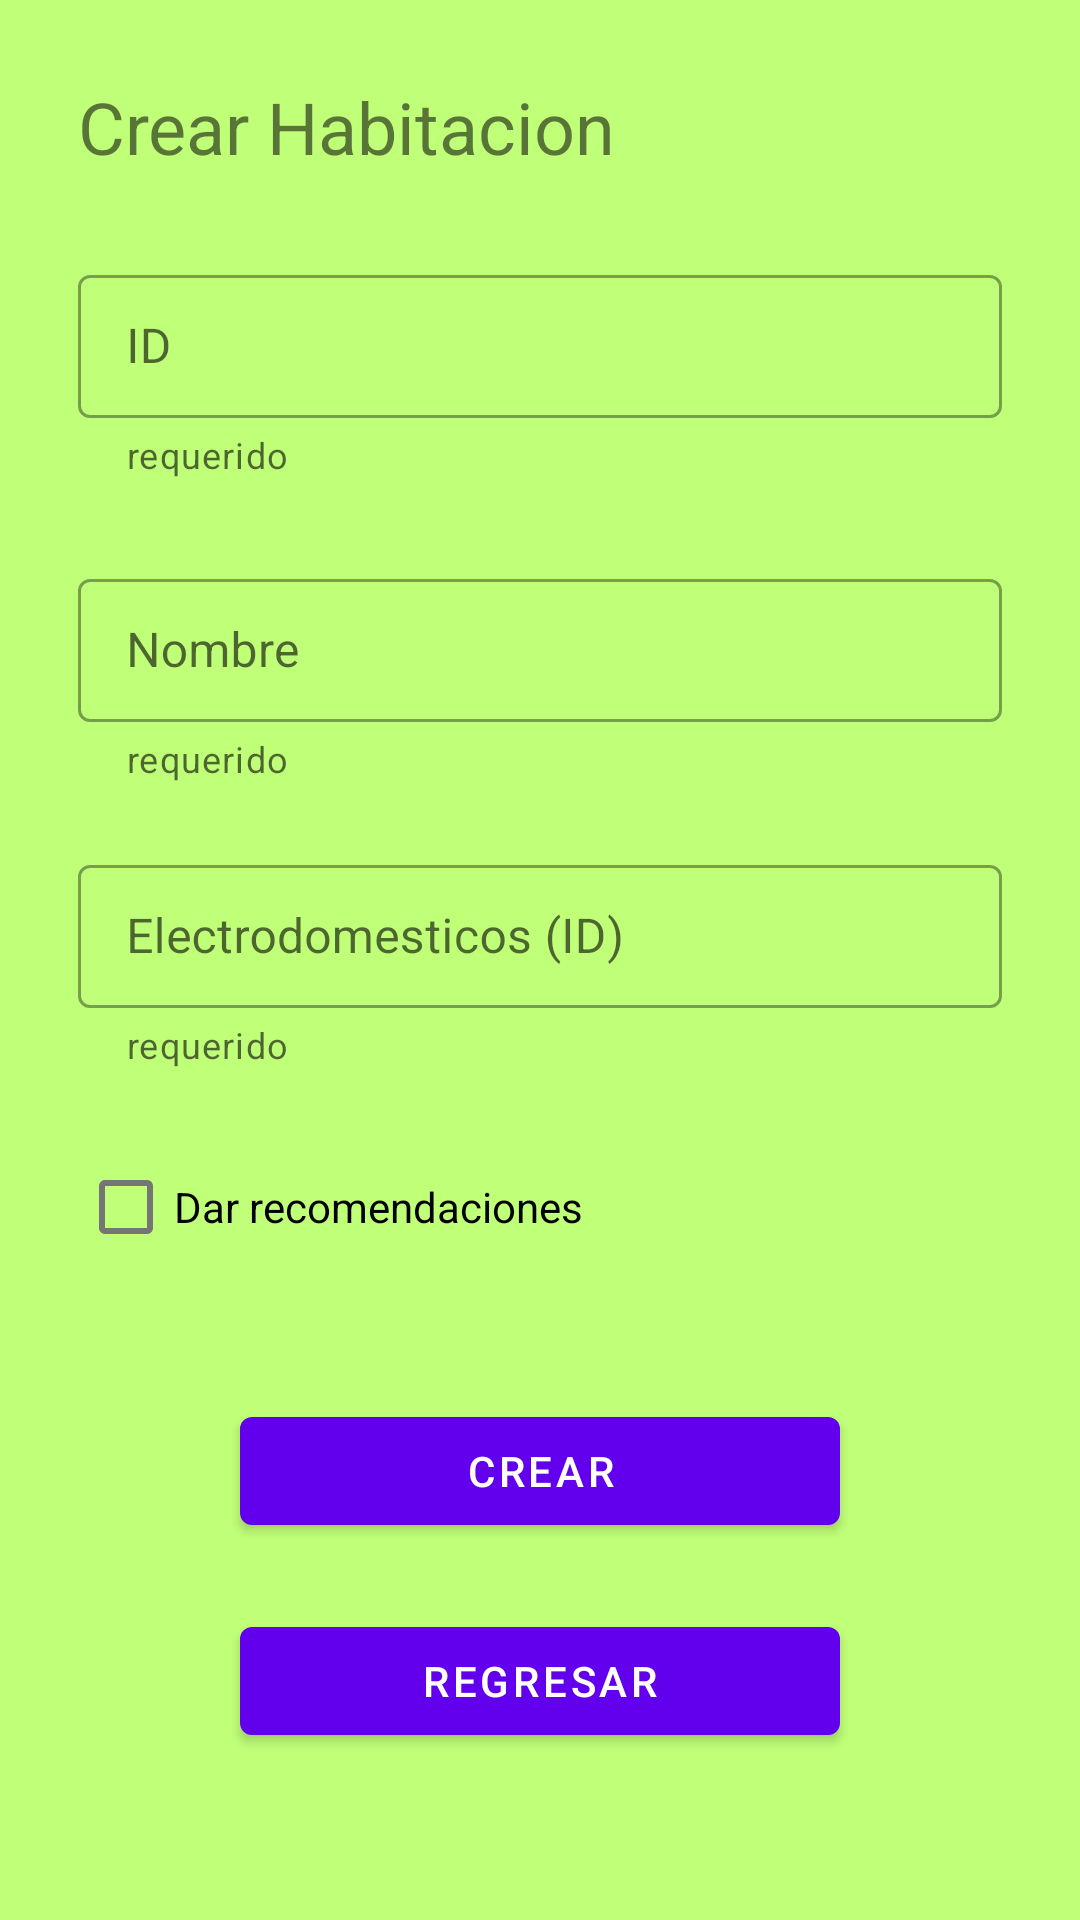

Produce the Android XML layout that renders to this screen, including the resource entries it uses.
<!-- AndroidManifest.xml: application theme Theme.T3F -->
<!-- res/layout/activity_grid.xml -->
<?xml version="1.0" encoding="utf-8"?>
<androidx.core.widget.NestedScrollView xmlns:android="http://schemas.android.com/apk/res/android"
    xmlns:app="http://schemas.android.com/apk/res-auto"
    xmlns:tools="http://schemas.android.com/tools"
    android:layout_width="match_parent"
    android:layout_height="match_parent"
    app:layout_behavior="@string/appbar_scrolling_view_behavior"
    tools:context=".Grid"
    android:background="@color/newColor">



    <androidx.constraintlayout.widget.ConstraintLayout
        android:layout_width="match_parent"
        android:layout_height="match_parent"
        android:layout_marginBottom="100dp"
        >

        <TextView
            android:id="@+id/titulo"
            android:layout_width="0dp"
            android:layout_height="wrap_content"
            android:layout_marginTop="26dp"
            android:text="Crear Habitacion"
            android:textSize="24sp"
            android:layout_marginStart="26dp"
            android:layout_marginEnd="26dp"
            app:layout_constraintLeft_toLeftOf="parent"
            app:layout_constraintRight_toRightOf="parent"
            app:layout_constraintTop_toTopOf="parent" />

        <com.google.android.material.textfield.TextInputLayout
            android:id="@+id/TI_ID"
            android:layout_width="0dp"
            android:layout_height="wrap_content"
            android:hint="ID"
            app:helperText="requerido"
            app:endIconMode="clear_text"
            style="@style/Widget.MaterialComponents.TextInputLayout.OutlinedBox.Dense"
            app:layout_constraintTop_toBottomOf="@id/titulo"
            app:layout_constraintStart_toStartOf="@id/titulo"
            app:layout_constraintEnd_toEndOf="@id/titulo"
            android:layout_marginTop="28dp"

            >
            <com.google.android.material.textfield.TextInputEditText
                android:id="@+id/id_elect"
                android:layout_width="match_parent"
                android:layout_height="wrap_content"
                android:inputType="number"
                />
        </com.google.android.material.textfield.TextInputLayout>


        <com.google.android.material.textfield.TextInputLayout
            android:id="@+id/TI_nombre"
            android:layout_width="0dp"
            android:layout_height="wrap_content"
            android:hint="Nombre"
            app:helperText="requerido"
            app:endIconMode="clear_text"
            style="@style/Widget.MaterialComponents.TextInputLayout.OutlinedBox.Dense"
            app:layout_constraintTop_toBottomOf="@id/TI_ID"
            app:layout_constraintStart_toStartOf="@id/titulo"
            app:layout_constraintEnd_toEndOf="@id/titulo"
            android:layout_marginTop="28dp"

            >
            <com.google.android.material.textfield.TextInputEditText
                android:id="@+id/nombre_elec"
                android:layout_width="match_parent"
                android:layout_height="wrap_content"
                android:inputType="text"
                />
        </com.google.android.material.textfield.TextInputLayout>

        <com.google.android.material.textfield.TextInputLayout
            android:id="@+id/TI_elect"
            android:layout_width="0dp"
            android:layout_height="wrap_content"
            android:hint="Electrodomesticos (ID)"
            app:helperText="requerido"
            app:endIconMode="clear_text"
            style="@style/Widget.MaterialComponents.TextInputLayout.OutlinedBox.Dense"
            app:layout_constraintTop_toBottomOf="@id/TI_nombre"
            app:layout_constraintStart_toStartOf="@id/titulo"
            app:layout_constraintEnd_toEndOf="@id/titulo"
            android:layout_marginTop="22dp"
            >
            <com.google.android.material.textfield.TextInputEditText
                android:id="@+id/elec"
                android:layout_width="match_parent"
                android:layout_height="wrap_content"
                android:inputType="text"
                />
        </com.google.android.material.textfield.TextInputLayout>


        <com.google.android.material.checkbox.MaterialCheckBox
            android:id="@+id/CB_siempre_conectado"
            android:layout_width="wrap_content"
            android:layout_height="wrap_content"
            android:text="Dar recomendaciones"
            app:layout_constraintStart_toStartOf="@id/titulo"
            app:layout_constraintTop_toBottomOf="@id/TI_elect"
            android:layout_marginTop="22dp"
            />

        <com.google.android.material.button.MaterialButton
            android:id="@+id/btn_update"
            android:layout_marginTop="40dp"
            android:layout_width="0dp"
            android:layout_height="wrap_content"
            android:layout_marginStart="80dp"
            android:layout_marginEnd="80dp"
            android:text="Crear"
            app:layout_constraintTop_toBottomOf="@id/CB_siempre_conectado"
            app:layout_constraintEnd_toEndOf="parent"
            app:layout_constraintStart_toStartOf="parent"
            />

        <com.google.android.material.button.MaterialButton
            android:id="@+id/btn_back"
            android:layout_marginTop="22dp"
            android:layout_marginStart="80dp"
            android:layout_marginEnd="80dp"
            android:layout_width="0dp"
            android:layout_height="wrap_content"
            android:text="Regresar"
            app:layout_constraintTop_toBottomOf="@id/btn_update"
            app:layout_constraintEnd_toEndOf="parent"
            app:layout_constraintStart_toStartOf="parent"
            />




    </androidx.constraintlayout.widget.ConstraintLayout>
</androidx.core.widget.NestedScrollView>
<!-- resources referenced by this layout -->
<resources>
  <color name="newColor">#C0FF78</color>
  <style name="Theme.T3F" parent="Theme.MaterialComponents.DayNight.DarkActionBar">
          
          <item name="colorPrimary">@color/purple_500</item>
          <item name="colorPrimaryVariant">@color/purple_700</item>
          <item name="colorOnPrimary">@color/white</item>
          
          <item name="colorSecondary">@color/teal_200</item>
          <item name="colorSecondaryVariant">@color/teal_700</item>
          <item name="colorOnSecondary">@color/black</item>
          
          <item name="android:statusBarColor" tools:targetApi="l">?attr/colorPrimaryVariant</item>
          
      </style>
  <color name="purple_500">#FF6200EE</color>
  <color name="purple_700">#FF3700B3</color>
  <color name="white">#FFFFFFFF</color>
  <color name="teal_200">#FF03DAC5</color>
  <color name="teal_700">#FF018786</color>
  <color name="black">#FF000000</color>
</resources>
